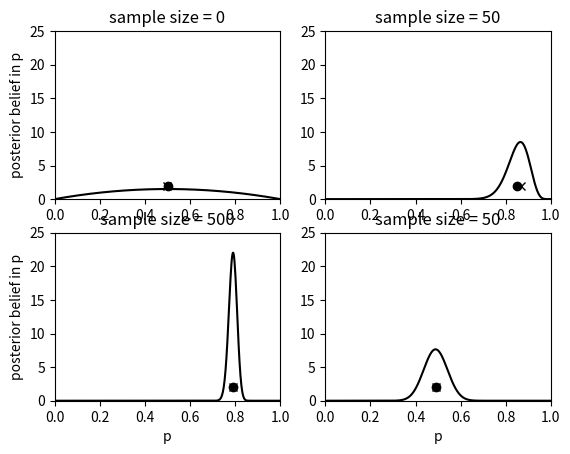
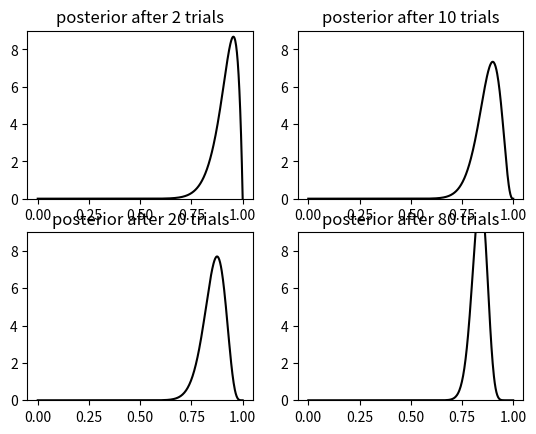

The matplotlib source for these figures, in order:
#!/usr/bin/env python3
# -*- coding: utf-8 -*-
"""
Created on Sat Jul 28 10:03:12 2018

[redacted]
chapter 11: basic bayes
"""

#%% initialize
import numpy as np
import matplotlib.pyplot as plt

low, high = 0, 1
p = 0.8
sample_size = [0, 50, 500, 50]
n_support = 500
v = np.linspace(low, high, num = n_support) # vector of points where density is calculated
delta_p = 1/n_support
signif = 0.05/2

#%% figure 12.1
alpha, beta = [2, 2, 2, 2], [2, 2, 2, 40] # prior parameters for the beta distribution

fig, axes = plt.subplots(nrows = 2, ncols = 2)
#plt.subplot(121)
for index in range(4):
    r, c = index//2, index%2
    n_heads = np.random.binomial(sample_size[index], p)
    dens = (v**(alpha[index]-1+n_heads))*((1-v)**(beta[index]-1+(sample_size[index]-n_heads)))
    tot = np.sum(dens)*delta_p
    dens = dens/tot # normalize to integral of 1
    mean_theta = np.dot(dens, v)*delta_p
    max_theta = v[np.argmax(dens)]
    left_point =  np.argmin(np.abs(np.cumsum(dens*delta_p)-signif))
    right_point = np.argmin(np.abs(np.cumsum(dens*delta_p)-(1-signif)))
    if (index==0) or (index==2):
        axes[r, c].set_ylabel("posterior belief in p")
    if (index==2) or (index==3):
        axes[r, c].set_xlabel("p")    
    axes[r, c].axis([low, high, 0, 25])
    axes[r, c].plot(v, dens, color = "black")
    #axes[r, c].plot(
    #  v[left_point:right_point],np.zeros(right_point-left_point)+0.15, color = "black", linewidth = 7)
    axes[r, c].set_title("sample size = {}".format(sample_size[index]))
    axes[r, c].plot(mean_theta, 2, marker = "o", color = "black")
    axes[r, c].plot(max_theta, 2,  marker = "x", color = "black")

#%%figure 12.2
fig, axes = plt.subplots(nrows = 2, ncols = 2)
n_trial = 100
plot_set = [1, 9, 19, 79]
alpha, beta = 20, 2
prior = (v**(alpha-1))*((1-v)**(beta-1))
plot_label = 0
for trial_loop in range(n_trial):
    # sample 
    x = np.random.binomial(1, p)
    post = prior * ((v**x)*((1-v)**(1-x)))
#    post = prior
    post = post/(np.sum(post)*delta_p)
    prior = post
    if trial_loop in plot_set:
        r, c = plot_label//2, plot_label%2
        axes[r, c].plot(v, post, color = "black")
        axes[r, c].set_ylim(0, 9)
        axes[r, c].set_title("posterior after {} trials".format(trial_loop+1))
        plot_label += 1    